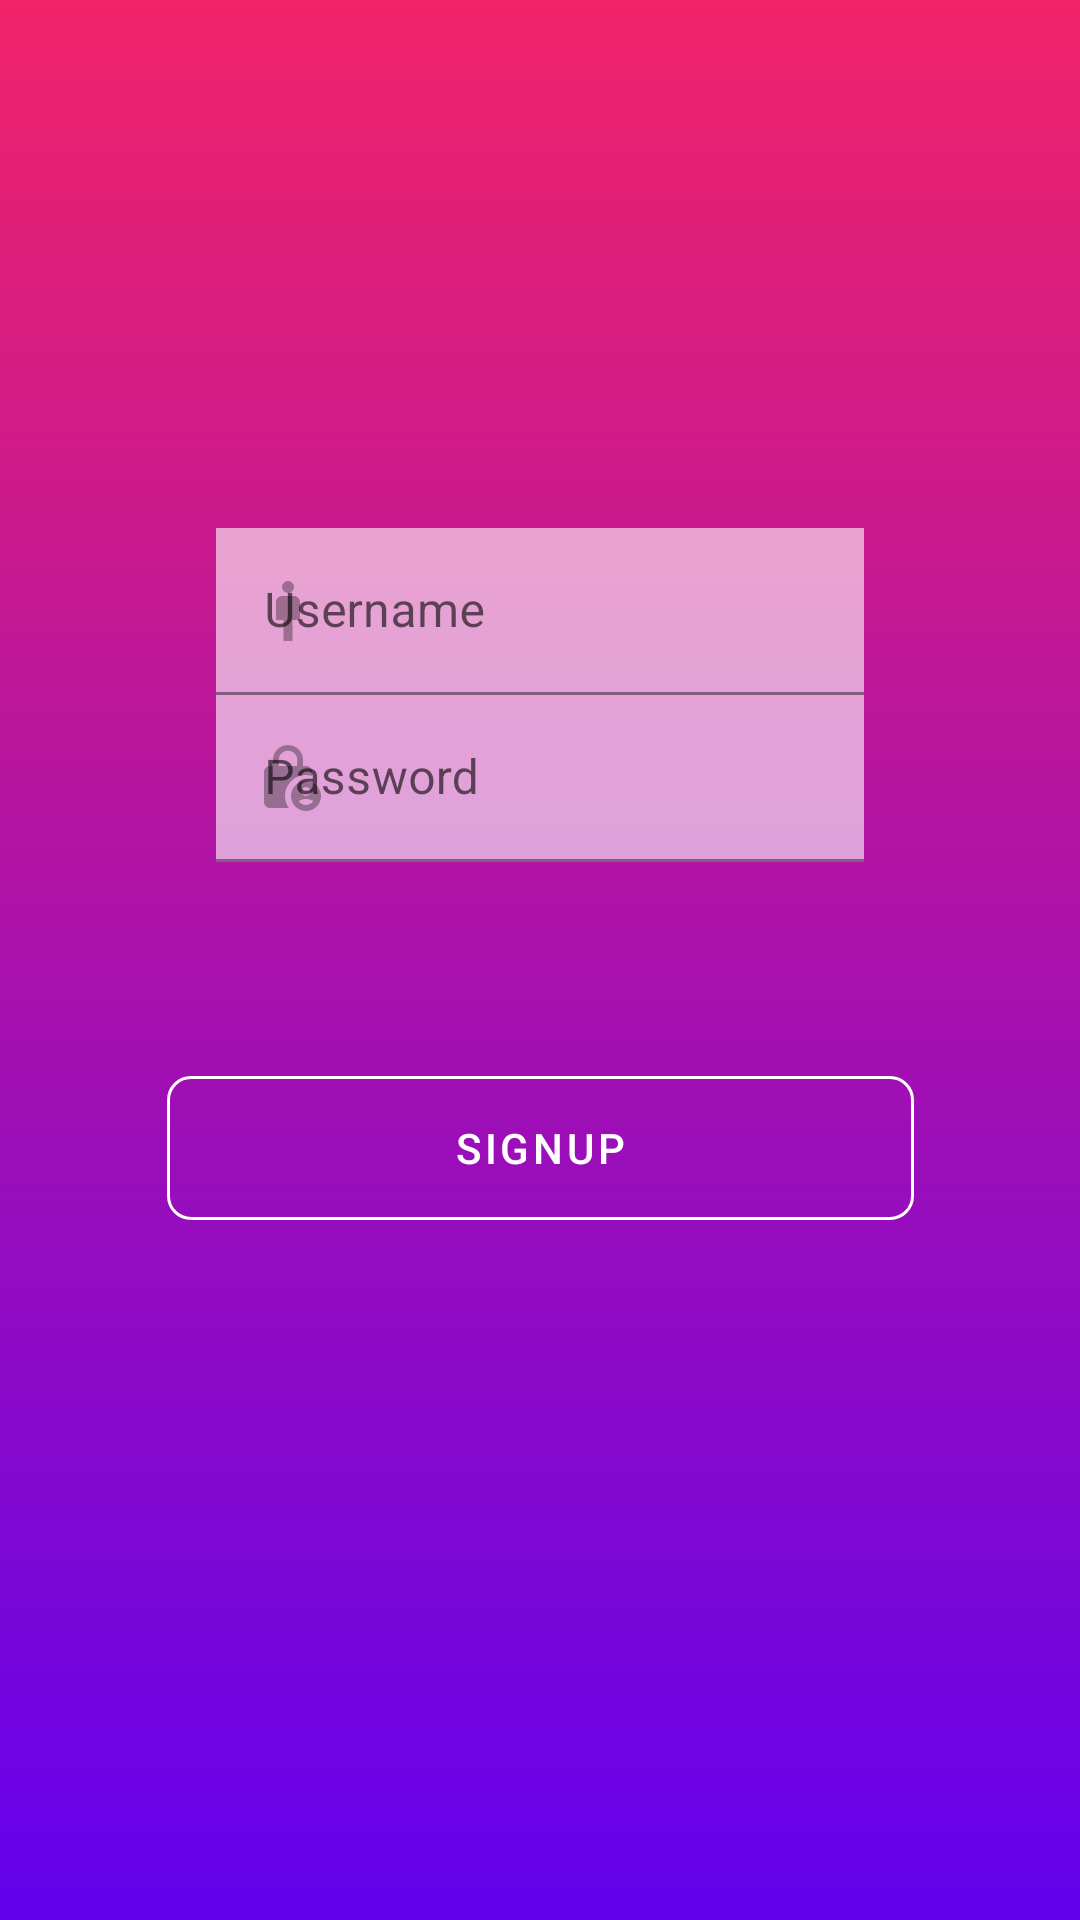

This screen was rendered from an Android layout file. Write that file and the resources it references.
<!-- AndroidManifest.xml: application theme Theme.ActionBar -->
<!-- res/layout/activity_signup.xml -->
<?xml version="1.0" encoding="utf-8"?>
<androidx.constraintlayout.widget.ConstraintLayout xmlns:android="http://schemas.android.com/apk/res/android"
    xmlns:app="http://schemas.android.com/apk/res-auto"
    xmlns:tools="http://schemas.android.com/tools"
    android:layout_width="match_parent"
    android:layout_height="match_parent"
    android:background="@drawable/gradient"
    tools:context=".Signup">


    <ImageView
        android:id="@+id/logo"
        android:layout_width="80dp"
        android:layout_height="80dp"
        android:layout_marginTop="48dp"
        android:src="@drawable/thunder"
        android:visibility="invisible"
        app:layout_constraintEnd_toEndOf="parent"
        app:layout_constraintHorizontal_bias="0.498"
        app:layout_constraintStart_toStartOf="parent"
        app:layout_constraintTop_toTopOf="parent"
        tools:visibility="invisible" />

    <ImageView
        android:id="@+id/hombre"
        android:layout_width="match_parent"
        android:layout_height="match_parent"
        android:scaleType="fitStart"
        android:src="@drawable/hipman"
        app:layout_constraintStart_toStartOf="parent"
        app:layout_constraintTop_toTopOf="parent"
        />
    <com.google.android.material.textfield.TextInputLayout
        android:id="@+id/till"
        android:layout_width="0dp"
        android:layout_height="wrap_content"
        android:layout_marginTop="48dp"
        app:layout_constraintEnd_toEndOf="@id/guide2"
        app:layout_constraintStart_toStartOf="@+id/guide1"
        app:layout_constraintTop_toBottomOf="@+id/logo"
        app:startIconDrawable="@drawable/logousername"

        >
        <EditText
            android:layout_width="match_parent"
            android:layout_height="wrap_content"
            android:alpha="0.6"
            android:background="@color/white"
            android:hint="Username"
            >
        </EditText>



    </com.google.android.material.textfield.TextInputLayout>

    <com.google.android.material.textfield.TextInputLayout
        android:id="@+id/pass"
        android:layout_width="0dp"
        android:layout_height="wrap_content"
        app:layout_constraintEnd_toEndOf="@id/guide2"
        app:layout_constraintStart_toStartOf="@+id/guide1"
        app:layout_constraintTop_toBottomOf="@+id/till"
        app:startIconDrawable="@drawable/logopassword"

        >
        <EditText
            android:layout_width="match_parent"
            android:layout_height="wrap_content"
            android:alpha="0.6"
            android:background="@color/white"
            android:hint="Password"
            >
        </EditText>


    </com.google.android.material.textfield.TextInputLayout>


    <androidx.constraintlayout.widget.Guideline
        android:id="@+id/guide1"
        android:layout_width="wrap_content"
        android:layout_height="wrap_content"
        android:orientation="vertical"
        app:layout_constraintGuide_percent="0.2"

        />
    <androidx.constraintlayout.widget.Guideline
        android:id="@+id/guide2"
        android:layout_width="wrap_content"
        android:layout_height="wrap_content"
        android:orientation="vertical"
        app:layout_constraintGuide_percent="0.8"
        />



    <Button
        android:id="@+id/botonsinrelleno"
        style="@style/buttonoutlined"
        android:layout_width="249dp"
        android:layout_height="60dp"
        android:onClick="openSignup"
        android:text="SIGNUP"
        app:layout_constraintBottom_toBottomOf="parent"
        app:layout_constraintEnd_toStartOf="@+id/guide2"
        app:layout_constraintStart_toStartOf="@+id/guide1"
        app:layout_constraintTop_toBottomOf="@+id/pass"
        app:layout_constraintVertical_bias="0.223">

    </Button>



</androidx.constraintlayout.widget.ConstraintLayout>
<!-- resources referenced by this layout -->
<resources>
  <color name="white">#FFFFFFFF</color>
  <!-- drawable gradient (drawable) -->
  <?xml version="1.0" encoding="utf-8"?>
  <shape xmlns:android="http://schemas.android.com/apk/res/android"
      >
      <gradient android:startColor="@color/fucsia_200"
                  android:endColor="@color/purple_500"
                  android:angle="270">
      </gradient>
  </shape>
  <!-- drawable logopassword (drawable-anydpi) -->
  <vector xmlns:android="http://schemas.android.com/apk/res/android"
      android:width="24dp"
      android:height="24dp"
      android:viewportWidth="24"
      android:viewportHeight="24"
      android:tint="#333333"
      android:alpha="0.6">
    <path
        android:fillColor="@android:color/white"
        android:pathData="M18,11c0.7,0 1.37,0.1 2,0.29V10c0,-1.1 -0.9,-2 -2,-2h-1V6c0,-2.76 -2.24,-5 -5,-5S7,3.24 7,6v2H6c-1.1,0 -2,0.9 -2,2v10c0,1.1 0.9,2 2,2h6.26C11.47,20.87 11,19.49 11,18C11,14.13 14.13,11 18,11zM8.9,6c0,-1.71 1.39,-3.1 3.1,-3.1s3.1,1.39 3.1,3.1v2H8.9V6z"/>
    <path
        android:fillColor="@android:color/white"
        android:pathData="M18,13c-2.76,0 -5,2.24 -5,5s2.24,5 5,5s5,-2.24 5,-5S20.76,13 18,13zM18,15c0.83,0 1.5,0.67 1.5,1.5S18.83,18 18,18s-1.5,-0.67 -1.5,-1.5S17.17,15 18,15zM18,21c-1.03,0 -1.94,-0.52 -2.48,-1.32C16.25,19.26 17.09,19 18,19s1.75,0.26 2.48,0.68C19.94,20.48 19.03,21 18,21z"/>
  </vector>
  <!-- drawable logousername (drawable-anydpi) -->
  <vector xmlns:android="http://schemas.android.com/apk/res/android"
      android:width="24dp"
      android:height="24dp"
      android:viewportWidth="24"
      android:viewportHeight="24"
      android:tint="#333333"
      android:alpha="0.6">
    <path
        android:fillColor="@android:color/white"
        android:pathData="M14,7h-4C8.9,7 8,7.9 8,9v6h2.5v7h3v-7H16V9C16,7.9 15.1,7 14,7z"/>
    <path
        android:fillColor="@android:color/white"
        android:pathData="M12,4m-2,0a2,2 0,1 1,4 0a2,2 0,1 1,-4 0"/>
  </vector>
  <style name="buttonoutlined" parent="Widget.MaterialComponents.Button.OutlinedButton">
          <item name="android:layout_width">0dp</item>
          <item name="android:layout_height">wrap_content</item>
          <item name="android:textColor">@android:color/white</item>
          <item name="cornerRadius">8dp</item>
          <item name="strokeColor">@android:color/white</item>
      </style>
  <style name="Theme.ActionBar" parent="Theme.MaterialComponents.DayNight.DarkActionBar">
          
          
          <item name="android:windowIsTranslucent">true</item>
      </style>
  <color name="fucsia_200">#F12369</color>
  <color name="purple_500">#FF6200EE</color>
</resources>
